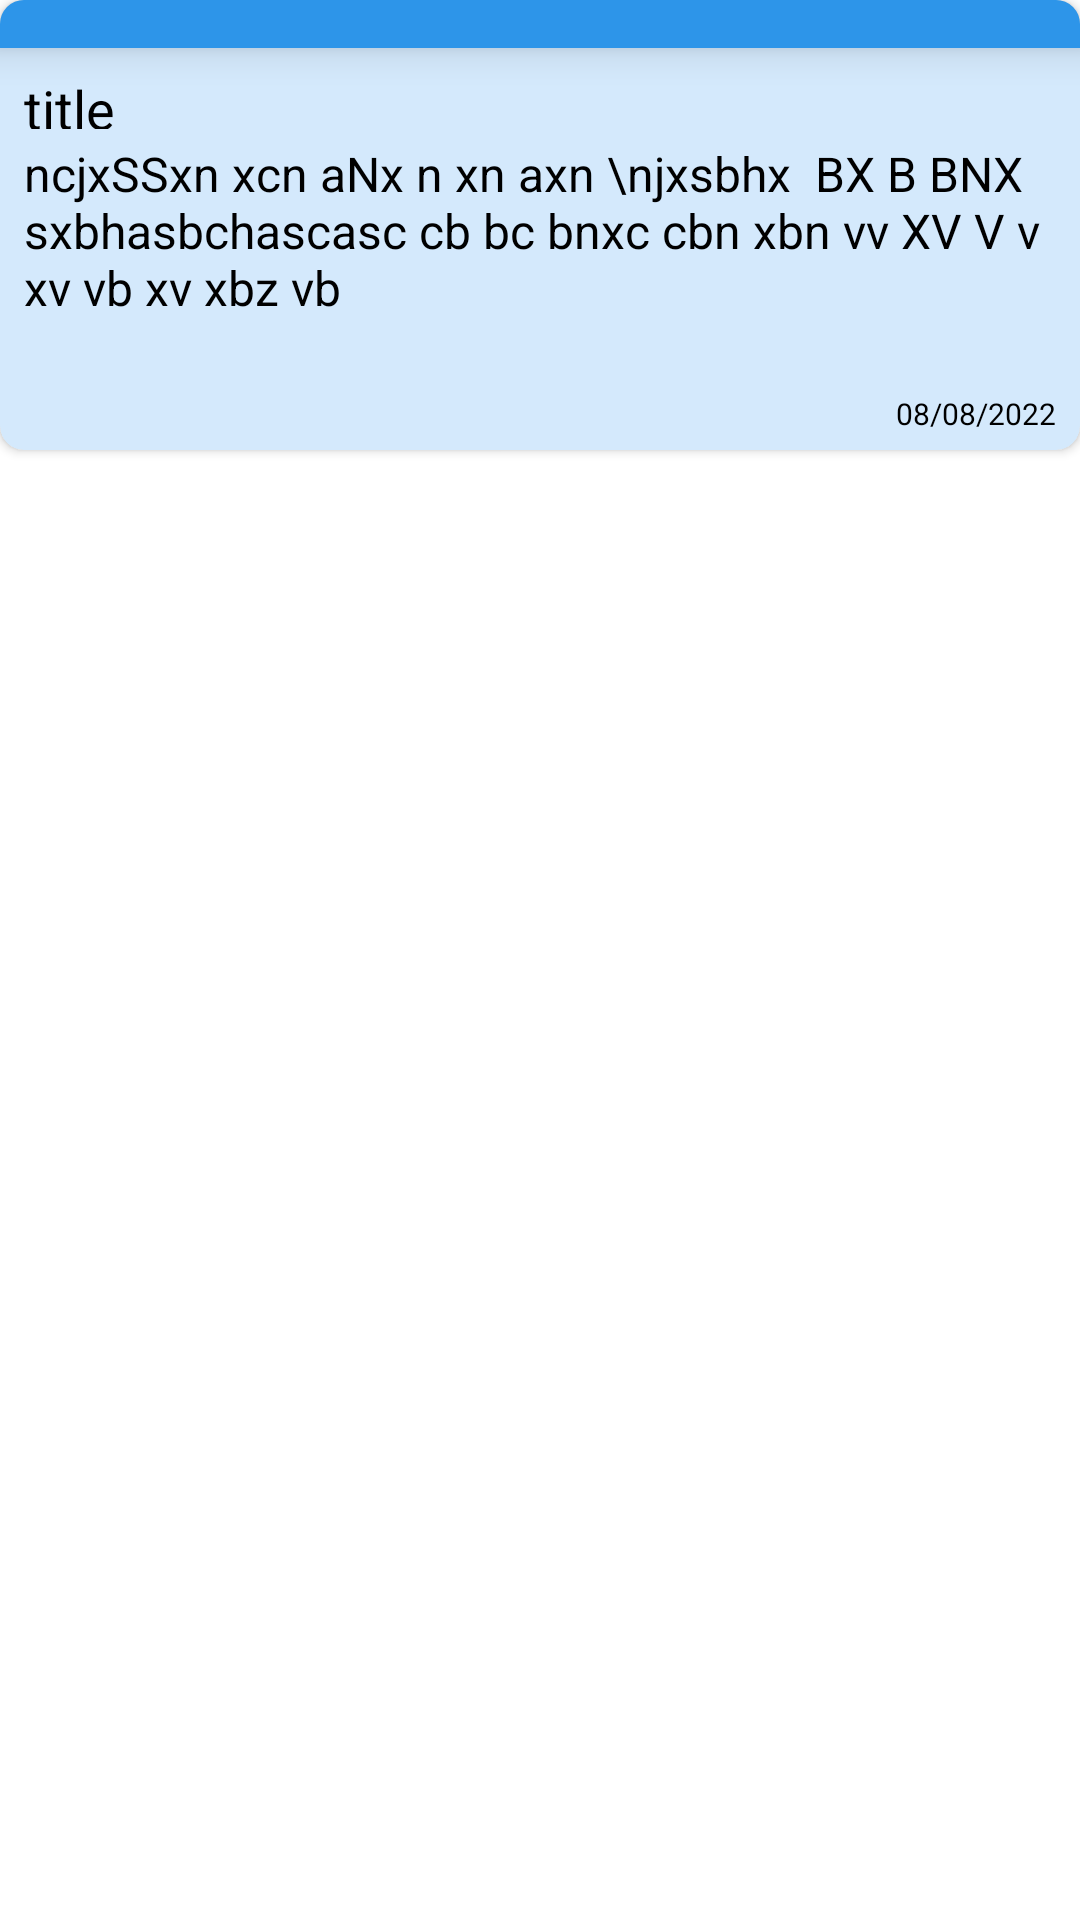

Reconstruct the res/layout file that produces this screen, plus the resources it refers to.
<!-- AndroidManifest.xml: application theme Theme.NoteApp -->
<!-- res/layout/checked_item_main.xml -->
<?xml version="1.0" encoding="utf-8"?>
<androidx.constraintlayout.widget.ConstraintLayout xmlns:android="http://schemas.android.com/apk/res/android"
    xmlns:app="http://schemas.android.com/apk/res-auto"
    android:layout_width="wrap_content"
    android:layout_margin="8dp"
    android:layout_height="wrap_content"
    xmlns:tools="http://schemas.android.com/tools"
    tools:context=".presentation.ui.screen.AddCheckScreen">

    <androidx.cardview.widget.CardView
        android:id="@+id/card"
        android:layout_width="match_parent"
        android:layout_height="150dp"
        android:backgroundTint="#D4E9FC"
        app:cardCornerRadius="8dp"
        android:elevation="4dp"
        app:layout_constraintEnd_toEndOf="parent"
        app:layout_constraintStart_toStartOf="parent"
        app:layout_constraintTop_toTopOf="parent">
        <androidx.appcompat.widget.LinearLayoutCompat
            android:layout_width="match_parent"
            android:orientation="vertical"
            android:layout_height="match_parent">
            <View
                android:layout_width="match_parent"
                android:layout_height="16dp"
                android:background="#2D95E9"
                android:elevation="8dp" />
            <TextView
                android:id="@+id/noteTitle"
                android:layout_marginTop="8dp"
                android:text="title"
                android:textSize="18sp"
                android:layout_weight="1"
                android:textColor="@color/black"
                android:layout_marginStart="8dp"
                android:maxLines="1"
                android:ellipsize="end"
                android:layout_width="match_parent"
                android:layout_height="0dp"/>
            <TextView
                android:id="@+id/noteDescription"
                android:layout_marginTop="4dp"
                android:text="ncjxSSxn xcn aNx n xn axn \njxsbhx  BX B BNX sxbhasbchascasc cb bc bnxc cbn xbn vv XV V v xv vb xv xbz vb"
                android:textSize="16sp"
                android:maxLines="3"
                android:ellipsize="end"
                android:layout_marginEnd="8dp"
                android:textColor="@color/black"
                android:layout_marginStart="8dp"
                android:layout_weight="3"
                android:layout_width="match_parent"
                android:layout_height="0dp"/>
            <TextView
                android:id="@+id/tags"
                android:layout_marginTop="4dp"
                android:text=""
                android:layout_gravity="end"
                android:gravity="start"
                android:layout_marginEnd="8dp"
                android:textSize="10sp"
                android:textColor="@color/black"
                android:layout_marginStart="8dp"
                android:layout_width="match_parent"
                android:layout_weight="1"
                android:layout_height="0dp"/>
            <TextView
                android:id="@+id/noteDate"
                android:layout_marginTop="4dp"
                android:text="08/08/2022"
                android:layout_gravity="end"
                android:gravity="end"
                android:layout_marginEnd="8dp"
                android:textSize="10sp"
                android:textColor="@color/black"
                android:layout_marginStart="16dp"
                android:layout_width="match_parent"
                android:layout_weight="1"
                android:layout_height="0dp"/>

        </androidx.appcompat.widget.LinearLayoutCompat>

    </androidx.cardview.widget.CardView>

</androidx.constraintlayout.widget.ConstraintLayout>
<!-- resources referenced by this layout -->
<resources>
  <color name="black">#FF000000</color>
  <style name="Theme.NoteApp" parent="Theme.MaterialComponents.DayNight.NoActionBar">
          
          <item name="colorPrimary">@color/purple_500</item>
          <item name="colorPrimaryVariant">@color/purple_700</item>
          <item name="colorOnPrimary">@color/white</item>
          
          <item name="colorSecondary">@color/teal_200</item>
          <item name="colorSecondaryVariant">@color/teal_700</item>
          <item name="colorOnSecondary">@color/black</item>
          <item name="bottomSheetDialogTheme">@style/DialogStyle</item>
          
          <item name="android:statusBarColor" tools:targetApi="l">?attr/colorPrimaryVariant</item>
          
      </style>
  <color name="purple_500">#FF6200EE</color>
  <color name="purple_700">#FF3700B3</color>
  <color name="white">#FFFFFFFF</color>
  <color name="teal_200">#FF03DAC5</color>
  <color name="teal_700">#FF018786</color>
  <style name="DialogStyle" parent="Base.Theme.AppCompat.Dialog">
          <item name="android:windowMinWidthMajor">97%</item>
          <item name="android:windowMinWidthMinor">97%</item>
      </style>
</resources>
